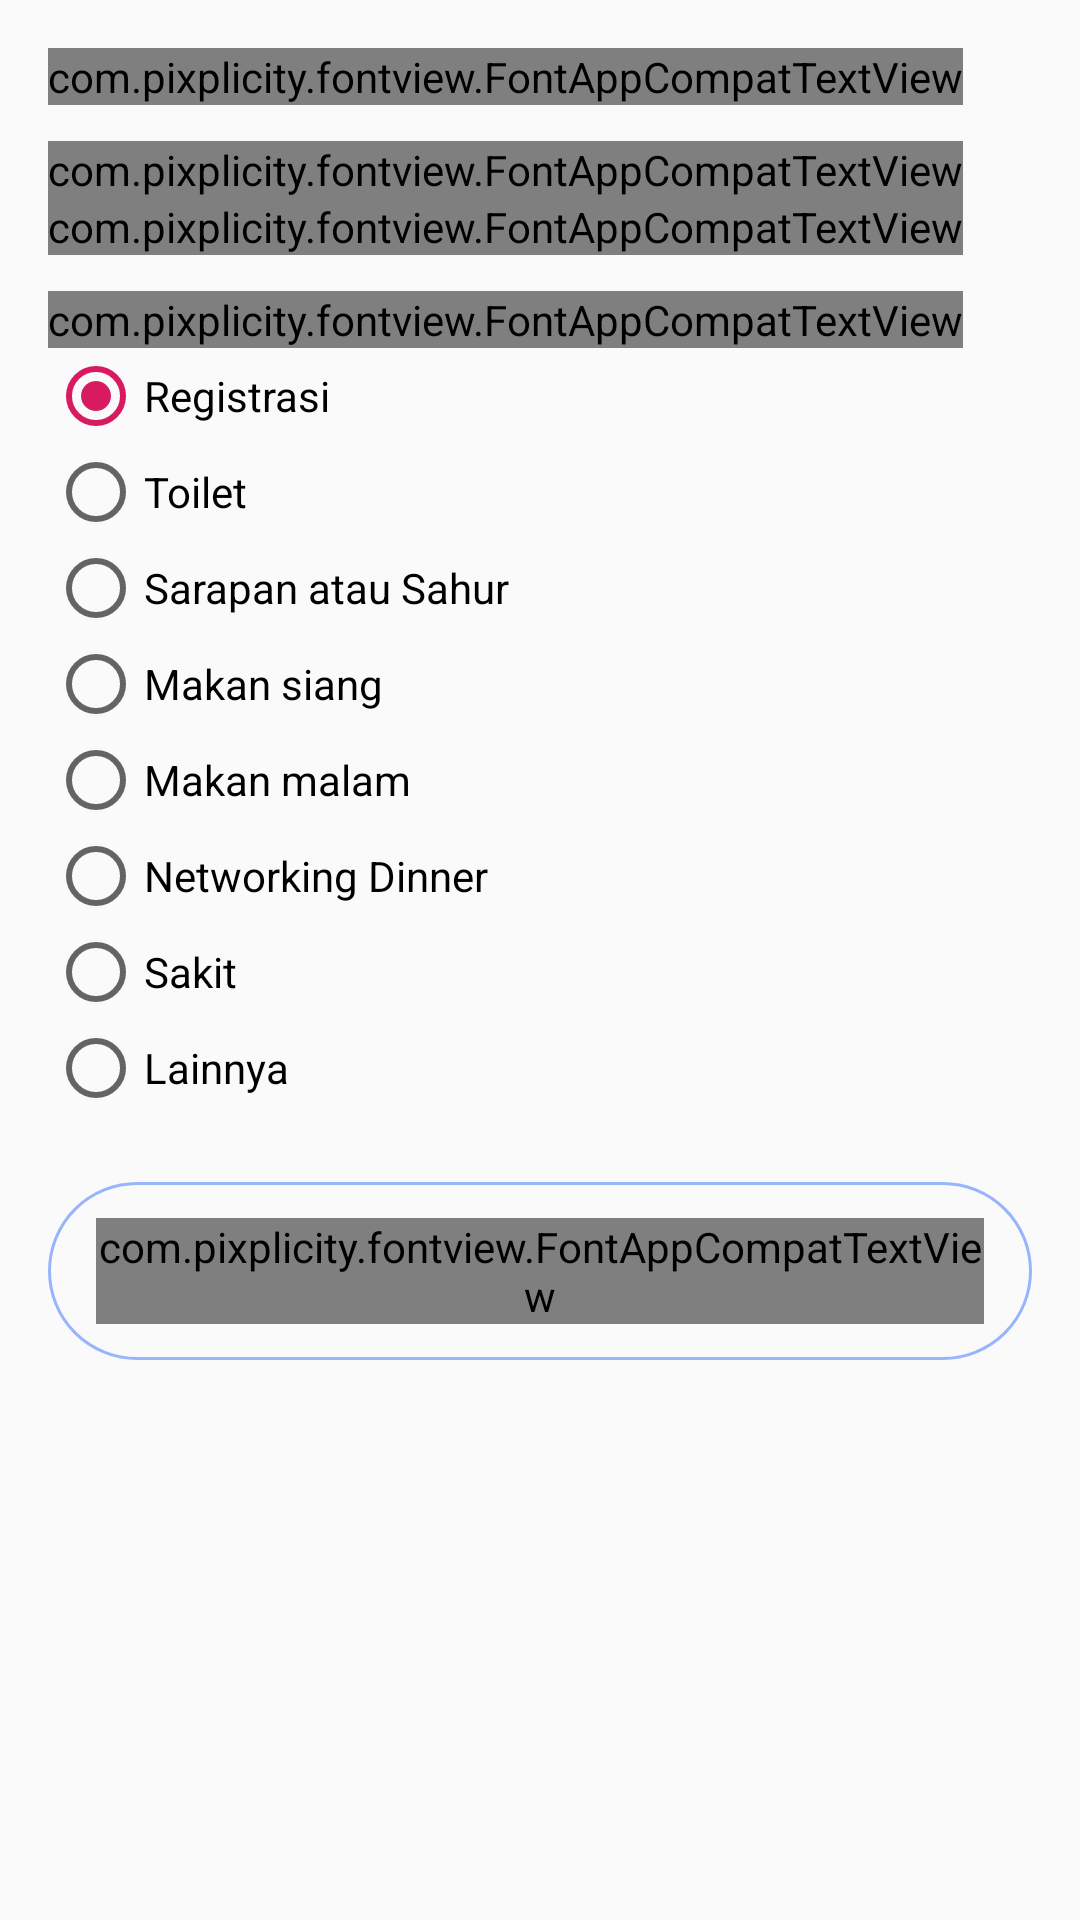

Here is an Android app screen rendered from its layout file. Give the layout XML and the strings, colors and styles it references.
<!-- AndroidManifest.xml: application theme AppTheme -->
<!-- res/layout/dialog_user_action.xml -->
<?xml version="1.0" encoding="utf-8"?>
<LinearLayout xmlns:android="http://schemas.android.com/apk/res/android"
    android:layout_width="300dp"
    android:layout_height="wrap_content"
    android:orientation="vertical"
    android:padding="16dp">

    <com.pixplicity.fontview.FontAppCompatTextView
        style="@style/FontTextViewStyle"
        android:layout_width="wrap_content"
        android:layout_height="wrap_content"
        android:text="Scan Result"
        android:textStyle="bold" />

    <Space
        android:layout_width="wrap_content"
        android:layout_height="12dp" />

    <LinearLayout
        android:layout_width="match_parent"
        android:layout_height="wrap_content"
        android:orientation="vertical">

        <com.pixplicity.fontview.FontAppCompatTextView
            android:layout_width="wrap_content"
            android:layout_height="wrap_content"
            android:text="Nama Peserta:" />

        <com.pixplicity.fontview.FontAppCompatTextView
            android:id="@+id/tv_peserta"
            android:layout_width="wrap_content"
            android:layout_height="wrap_content"
            android:text="Getting data.."
            android:textStyle="bold" />
    </LinearLayout>

    <Space
        android:layout_width="wrap_content"
        android:layout_height="12dp" />

    <LinearLayout
        android:layout_width="match_parent"
        android:layout_height="wrap_content"
        android:orientation="vertical">

        <com.pixplicity.fontview.FontAppCompatTextView
            android:layout_width="wrap_content"
            android:layout_height="wrap_content"
            android:text="Pilih Aksi:" />

        <RadioGroup
            android:layout_width="match_parent"
            android:layout_height="wrap_content"
            android:orientation="vertical">
            <RadioButton
                android:id="@+id/rb_registrasi"
                android:layout_width="wrap_content"
                android:layout_height="wrap_content"
                android:text="Registrasi"
                android:checked="true"/>
            <RadioButton
                android:id="@+id/rb_toilet"
                android:layout_width="wrap_content"
                android:layout_height="wrap_content"
                android:text="Toilet"/>
            <RadioButton
                android:id="@+id/rb_makan_pagi"
                android:layout_width="wrap_content"
                android:layout_height="wrap_content"
                android:text="Sarapan atau Sahur"/>
            <RadioButton
                android:id="@+id/rb_makan_siang"
                android:layout_width="wrap_content"
                android:layout_height="wrap_content"
                android:text="Makan siang"/>
            <RadioButton
                android:id="@+id/rb_makan_malam"
                android:layout_width="wrap_content"
                android:layout_height="wrap_content"
                android:text="Makan malam"/>
            <RadioButton
                android:id="@+id/rb_networking_dinner"
                android:layout_width="wrap_content"
                android:layout_height="wrap_content"
                android:text="Networking Dinner"/>
            <RadioButton
                android:id="@+id/rb_sakit"
                android:layout_width="wrap_content"
                android:layout_height="wrap_content"
                android:text="Sakit"/>
            <RadioButton
                android:id="@+id/rb_lain"
                android:layout_width="wrap_content"
                android:layout_height="wrap_content"
                android:text="Lainnya"/>

            <com.rengwuxian.materialedittext.MaterialEditText
                android:id="@+id/et_lainnya"
                android:layout_width="match_parent"
                android:layout_height="wrap_content"
                android:visibility="gone"
                android:hint="Lainnya"/>
        </RadioGroup>

        <LinearLayout
            android:id="@+id/btn_submit"
            android:layout_width="match_parent"
            android:layout_height="wrap_content"
            android:layout_marginTop="22dp"
            android:background="@drawable/button_blue"
            android:orientation="horizontal">

            <ProgressBar
                android:id="@+id/pbUpload"
                android:layout_width="17dp"
                android:layout_height="17dp"
                android:layout_gravity="center"
                android:layout_marginRight="10dp"
                android:visibility="gone" />

            <com.pixplicity.fontview.FontAppCompatTextView
                android:id="@+id/tvCreateWallet"
                style="@style/FontTextViewStyle"
                android:layout_width="match_parent"
                android:layout_height="wrap_content"
                android:gravity="center"
                android:text="SUBMIT"
                android:textAllCaps="true"
                android:textColor="#2e65f7"
                android:textSize="14dp"
                android:textStyle="bold" />

        </LinearLayout>
    </LinearLayout>

</LinearLayout>
<!-- resources referenced by this layout -->
<resources>
  <!-- drawable button_blue (drawable) -->
  <?xml version="1.0" encoding="utf-8"?>
  <shape xmlns:android="http://schemas.android.com/apk/res/android"
      android:shape="rectangle">
  
      <padding
          android:bottom="12dp"
          android:left="16dp"
          android:right="16dp"
          android:top="12dp" />
  
      <corners android:radius="32dp" />
  
      <stroke android:color="#97b4fd"
          android:width="1dp"/>
  </shape>
  <style name="FontTextViewStyle" parent="@android:style/TextAppearance.Widget.TextView">
          <item name="pix_font">fonts/Karla-Regular.ttf</item>
          <item name="pix_fontBold">fonts/Karla-Bold.ttf</item>
          <item name="pix_fontItalic">fonts/Karla-Italic.ttf</item>
          <item name="pix_fontBoldItalic">fonts/Karla-BoldItalic.ttf</item>
      </style>
  <style name="AppTheme" parent="Theme.AppCompat.Light.NoActionBar">
          
          <item name="android:windowLightStatusBar" tools:ignore="NewApi">true</item>
          <item name="colorPrimary">@color/colorPrimary</item>
          <item name="colorPrimaryDark">@color/colorPrimaryDark</item>
          <item name="colorAccent">@color/colorAccent</item>
          <item name="android:windowTranslucentStatus">true</item>
          <item name="android:windowTranslucentNavigation">true</item>
      </style>
  <color name="colorPrimary">#008577</color>
  <color name="colorPrimaryDark">#00574B</color>
  <color name="colorAccent">#D81B60</color>
</resources>
